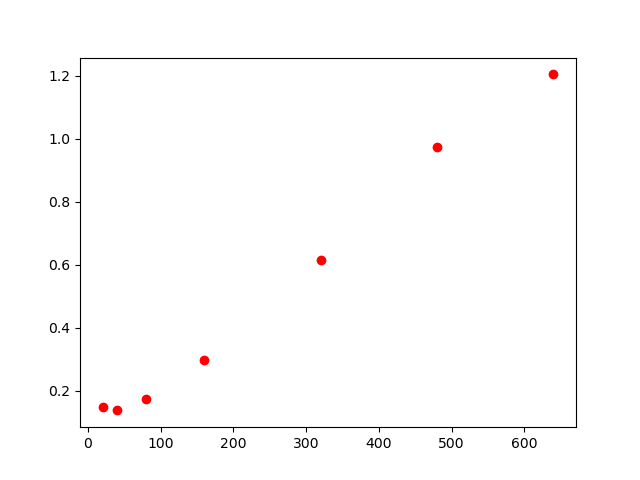

Data behind this chart, as committed beside it:
, lambda, chi2
0, 20, 0.149
1, 40, 0.138
2, 80, 0.174
3, 160, 0.297
4, 320, 0.614
5, 640, 1.204
6, 480, 0.974
